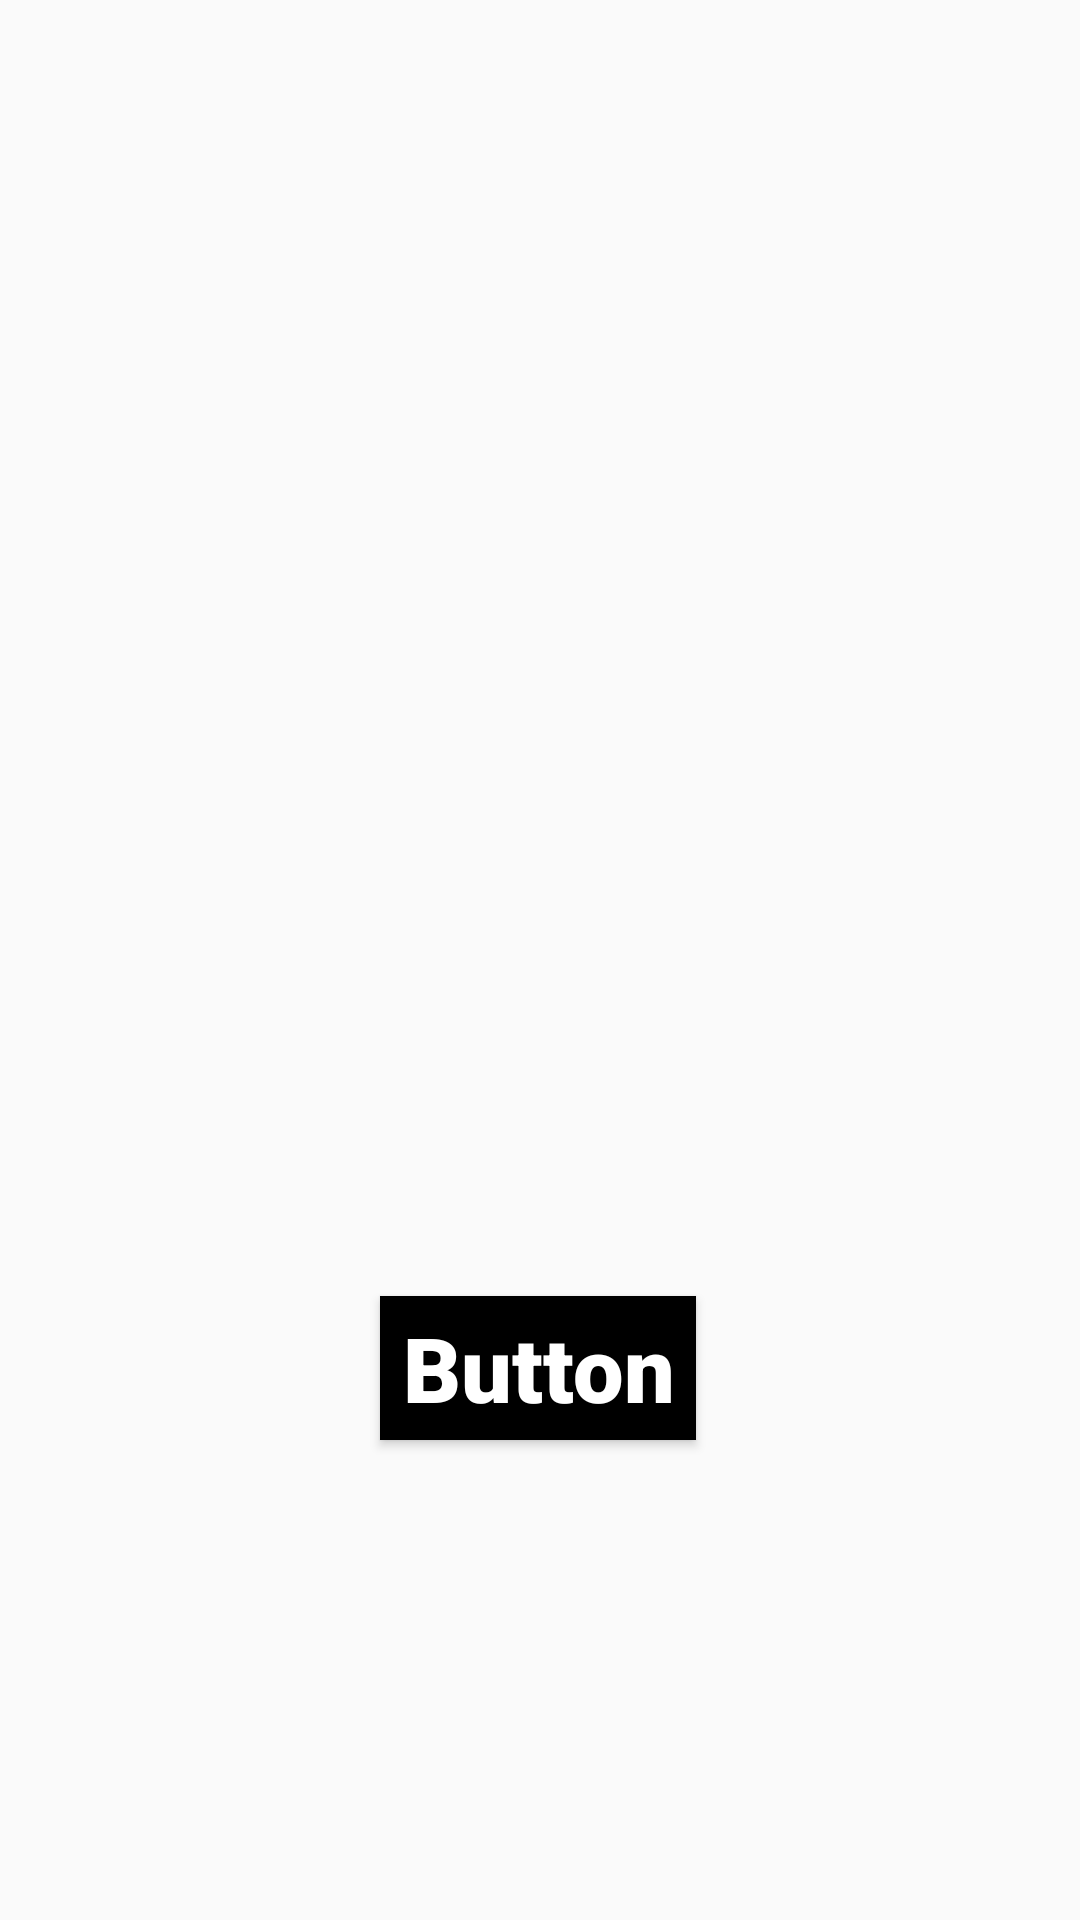

The Android layout XML behind this screen, and the referenced resources:
<!-- AndroidManifest.xml: application theme Theme.Study_app1 -->
<!-- res/layout/activity_sub.xml -->
<?xml version="1.0" encoding="utf-8"?>
<androidx.constraintlayout.widget.ConstraintLayout xmlns:android="http://schemas.android.com/apk/res/android"
    xmlns:app="http://schemas.android.com/apk/res-auto"
    xmlns:tools="http://schemas.android.com/tools"
    android:id="@+id/main"
    android:layout_width="match_parent"
    android:layout_height="match_parent"
    tools:context=".SubActivity">

    <Button
        android:id="@+id/sub_btn"
        android:layout_width="wrap_content"
        android:layout_height="wrap_content"
        android:layout_marginBottom="160dp"
        android:background="@color/black"
        android:fontFamily="sans-serif-black"
        android:onClick="subBtnOnclick"
        android:text=" Button "
        android:textAllCaps="false"
        android:textColor="@color/white"
        android:textSize="30sp"
        app:layout_constraintBottom_toBottomOf="parent"
        app:layout_constraintEnd_toEndOf="parent"
        app:layout_constraintHorizontal_bias="0.498"
        app:layout_constraintStart_toStartOf="parent" />

</androidx.constraintlayout.widget.ConstraintLayout>
<!-- resources referenced by this layout -->
<resources>
  <color name="black">#FF000000</color>
  <color name="white">#FFFFFFFF</color>
  <style name="Theme.Study_app1" parent="Base.Theme.Study_app1" />
  <style name="Base.Theme.Study_app1" parent="Theme.AppCompat.DayNight.NoActionBar">
          
          
      </style>
</resources>
